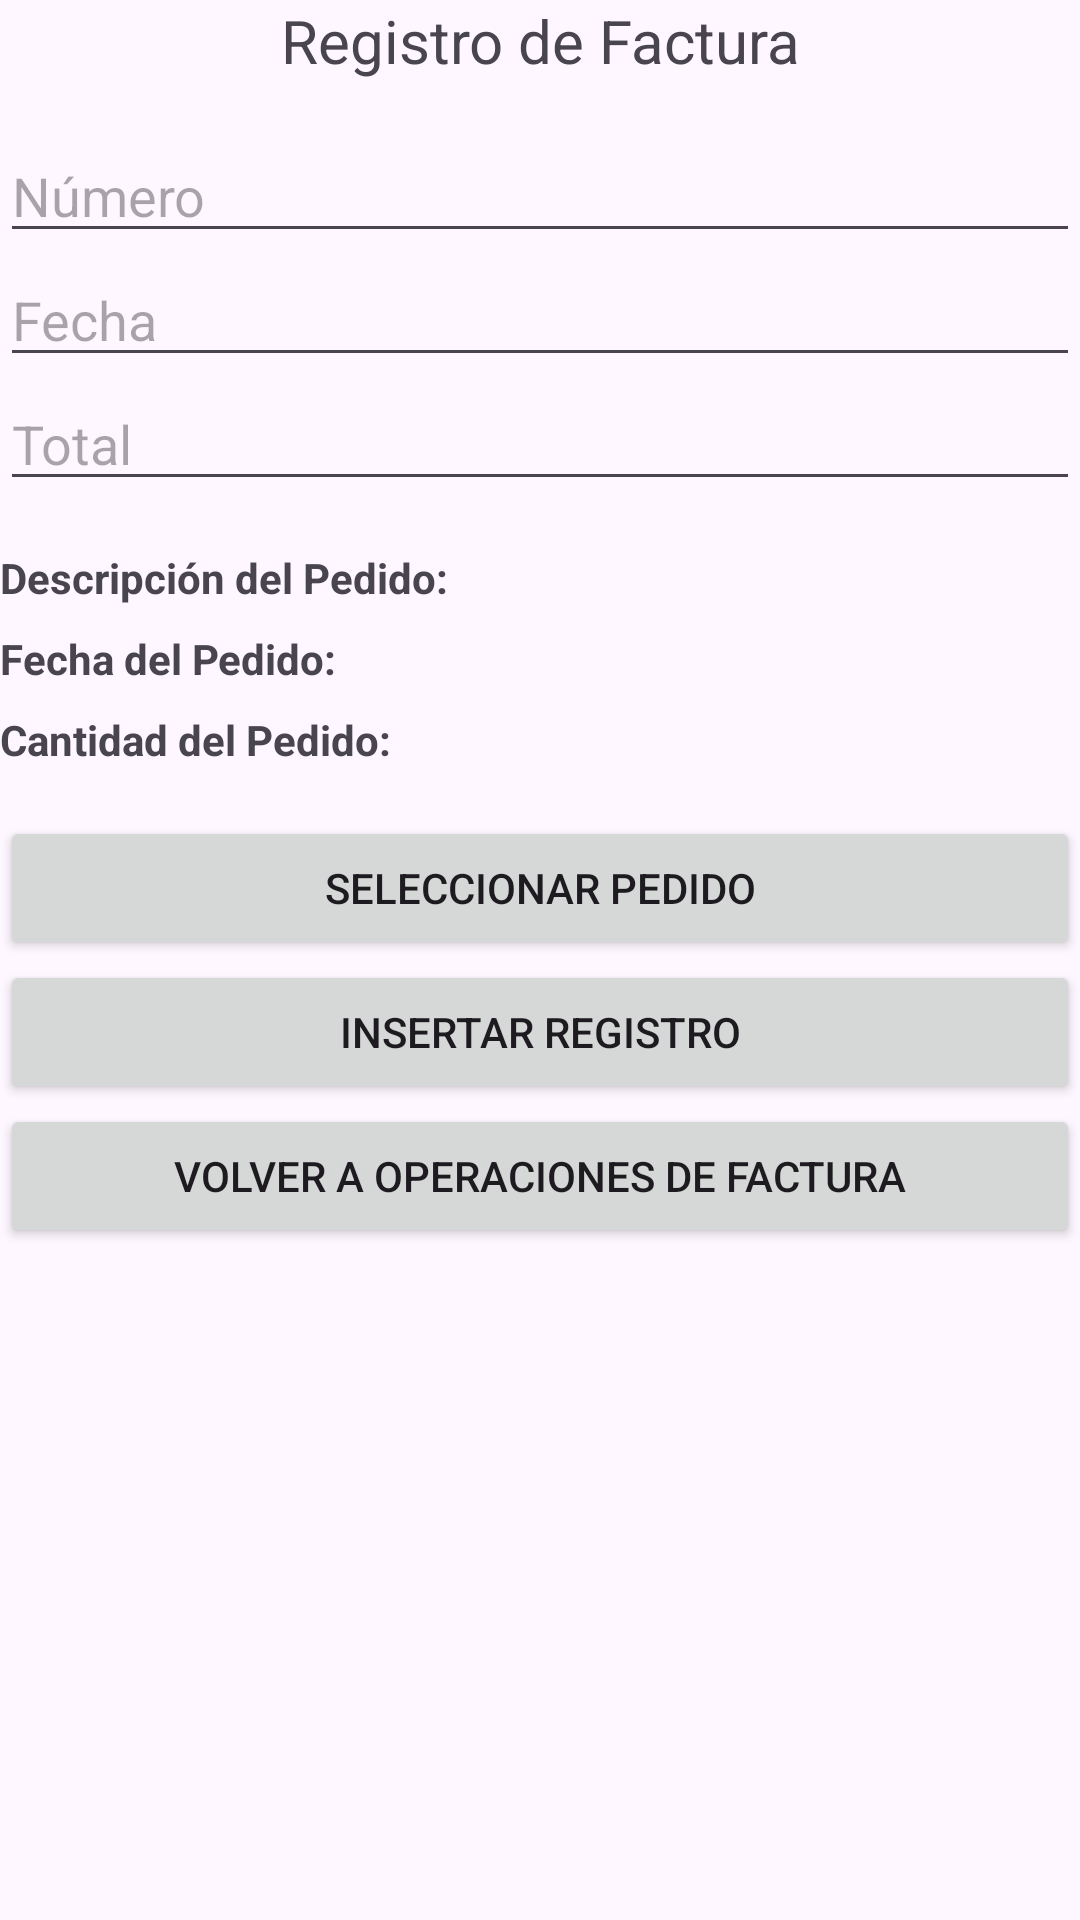

This screen was rendered from an Android layout file. Write that file and the resources it references.
<!-- AndroidManifest.xml: application theme Theme.CRUD_FERRETERIA_v2 -->
<!-- res/layout/activity_factura.xml -->
<LinearLayout xmlns:android="http://schemas.android.com/apk/res/android"
    android:layout_width="match_parent"
    android:layout_height="match_parent"
    android:orientation="vertical">

    <TextView
        android:layout_width="match_parent"
        android:layout_height="wrap_content"
        android:text="Registro de Factura"
        android:textSize="20sp"
        android:gravity="center"
        android:layout_marginBottom="16dp"/>

    
    <EditText
        android:id="@+id/editNumeroFactura"
        android:layout_width="match_parent"
        android:layout_height="wrap_content"
        android:hint="Número" />

    <EditText
        android:id="@+id/editFechaFactura"
        android:layout_width="match_parent"
        android:layout_height="wrap_content"
        android:hint="Fecha" />

    <EditText
        android:id="@+id/editTotalFactura"
        android:layout_width="match_parent"
        android:layout_height="wrap_content"
        android:hint="Total" />

    <TextView
        android:id="@+id/textViewDescripcionPedido"
        android:layout_width="wrap_content"
        android:layout_height="wrap_content"
        android:text="Descripción del Pedido:"
        android:textStyle="bold"
        android:layout_marginTop="16dp"
        />

    <TextView
        android:id="@+id/textViewFechaPedido"
        android:layout_width="wrap_content"
        android:layout_height="wrap_content"
        android:text="Fecha del Pedido: "
        android:textStyle="bold"
        android:layout_marginTop="8dp"
        />

    <TextView
        android:id="@+id/textViewCantidadPedido"
        android:layout_width="wrap_content"
        android:layout_height="wrap_content"
        android:text="Cantidad del Pedido:"
        android:textStyle="bold"
        android:layout_marginTop="8dp"
        android:layout_marginBottom="16dp"
        />

    

    
    <Button
        android:id="@+id/btnSeleccionarPedido"
        android:layout_width="match_parent"
        android:layout_height="wrap_content"
        android:text="Seleccionar Pedido" />

    <Button
        android:id="@+id/btnInsertarFactura"
        android:layout_width="match_parent"
        android:layout_height="wrap_content"
        android:text="Insertar Registro" />

    <Button
        android:id="@+id/btnVolverOperacionesFactura"
        android:layout_width="match_parent"
        android:layout_height="wrap_content"
        android:text="Volver a Operaciones de Factura" />
</LinearLayout>
<!-- resources referenced by this layout -->
<resources>
  <style name="Theme.CRUD_FERRETERIA_v2" parent="Base.Theme.CRUD_FERRETERIA_v2" />
  <style name="Base.Theme.CRUD_FERRETERIA_v2" parent="Theme.Material3.DayNight.NoActionBar">
          
          
      </style>
</resources>
